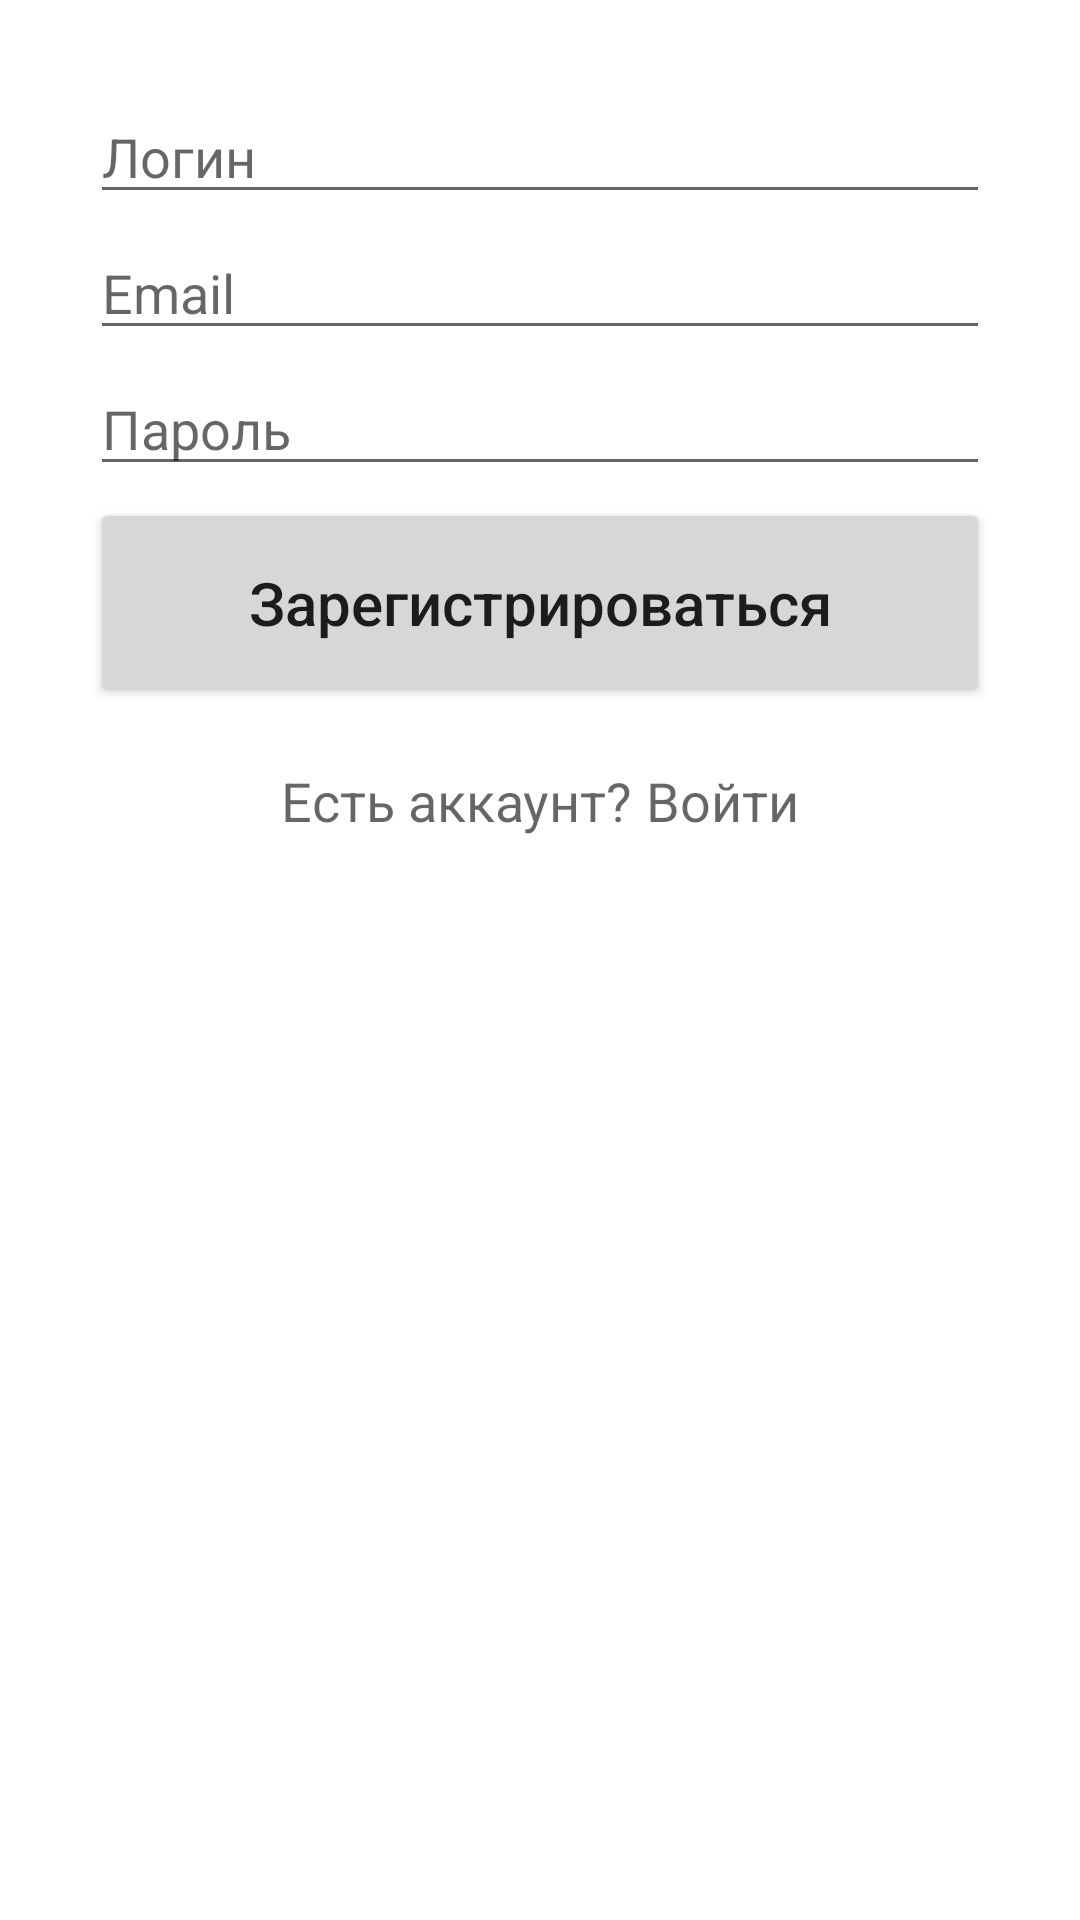

This screen was rendered from an Android layout file. Write that file and the resources it references.
<!-- AndroidManifest.xml: application theme Theme.Book_dj -->
<!-- res/layout/activity_reg.xml -->
<?xml version="1.0" encoding="utf-8"?>
<androidx.constraintlayout.widget.ConstraintLayout xmlns:android="http://schemas.android.com/apk/res/android"
    xmlns:app="http://schemas.android.com/apk/res-auto"
    android:layout_width="match_parent"
    android:layout_height="match_parent"
    android:padding="30dp">

    <EditText
        android:id="@+id/login_input"
        android:layout_width="match_parent"
        android:layout_height="wrap_content"
        android:ems="10"
        android:hint="Логин"
        android:inputType="textPersonName"
        app:layout_constraintStart_toStartOf="parent"
        app:layout_constraintTop_toTopOf="parent" />

    <EditText
        android:id="@+id/email_input"
        android:layout_width="match_parent"
        android:layout_height="wrap_content"
        android:layout_marginTop="4dp"
        android:ems="10"
        android:hint="Email"
        android:inputType="textEmailAddress"
        app:layout_constraintEnd_toEndOf="parent"
        app:layout_constraintStart_toStartOf="parent"
        app:layout_constraintTop_toBottomOf="@+id/login_input" />

    <EditText
        android:id="@+id/password_input"
        android:layout_width="match_parent"
        android:layout_height="wrap_content"
        android:layout_marginTop="4dp"
        android:ems="10"
        android:hint="Пароль"
        android:inputType="textPassword"
        app:layout_constraintEnd_toEndOf="parent"
        app:layout_constraintStart_toStartOf="parent"
        app:layout_constraintTop_toBottomOf="@+id/email_input" />

    <Button
        android:id="@+id/add_button"
        android:layout_width="match_parent"
        android:layout_height="70dp"
        android:layout_marginTop="4dp"
        android:text="Зарегистрироваться"
        android:textAllCaps="false"
        android:textSize="20sp"
        app:layout_constraintEnd_toEndOf="parent"
        app:layout_constraintStart_toStartOf="parent"
        app:layout_constraintTop_toBottomOf="@+id/password_input" />

    <LinearLayout
        android:layout_width="wrap_content"
        android:layout_height="30dp"
        android:layout_marginTop="16dp"
        android:gravity="center"
        android:orientation="horizontal"
        app:layout_constraintEnd_toEndOf="parent"
        app:layout_constraintStart_toStartOf="parent"
        app:layout_constraintTop_toBottomOf="@+id/add_button">

        <TextView
            android:id="@+id/no_acc_text"
            android:layout_width="wrap_content"
            android:layout_height="wrap_content"
            android:hint="Есть аккаунт? "
            android:textSize="18sp" />

        <TextView
            android:id="@+id/reg_text_button"
            android:layout_width="match_parent"
            android:layout_height="wrap_content"
            android:clickable="true"
            android:hint="Войти"
            android:textSize="18sp" />

    </LinearLayout>

</androidx.constraintlayout.widget.ConstraintLayout>
<!-- resources referenced by this layout -->
<resources>
  <style name="Theme.Book_dj" parent="Theme.MaterialComponents.DayNight.DarkActionBar">
          
          <item name="colorPrimary">@color/purple_500</item>
          <item name="colorPrimaryVariant">@color/purple_700</item>
          <item name="colorOnPrimary">@color/white</item>
          
          <item name="colorSecondary">@color/teal_200</item>
          <item name="colorSecondaryVariant">@color/teal_700</item>
          <item name="colorOnSecondary">@color/black</item>
          
          <item name="android:statusBarColor">?attr/colorPrimaryVariant</item>
          
      </style>
  <!-- not gathered from this repository: default colours our renderer supplied (Android Studio template values) -->
  <color name="purple_500">#FF6200EE</color>
  <color name="purple_700">#FF3700B3</color>
  <color name="teal_200">#FF03DAC5</color>
  <color name="teal_700">#FF018786</color>
  <color name="black">#FF000000</color>
  <color name="white">#FFFFFFFF</color>
</resources>
